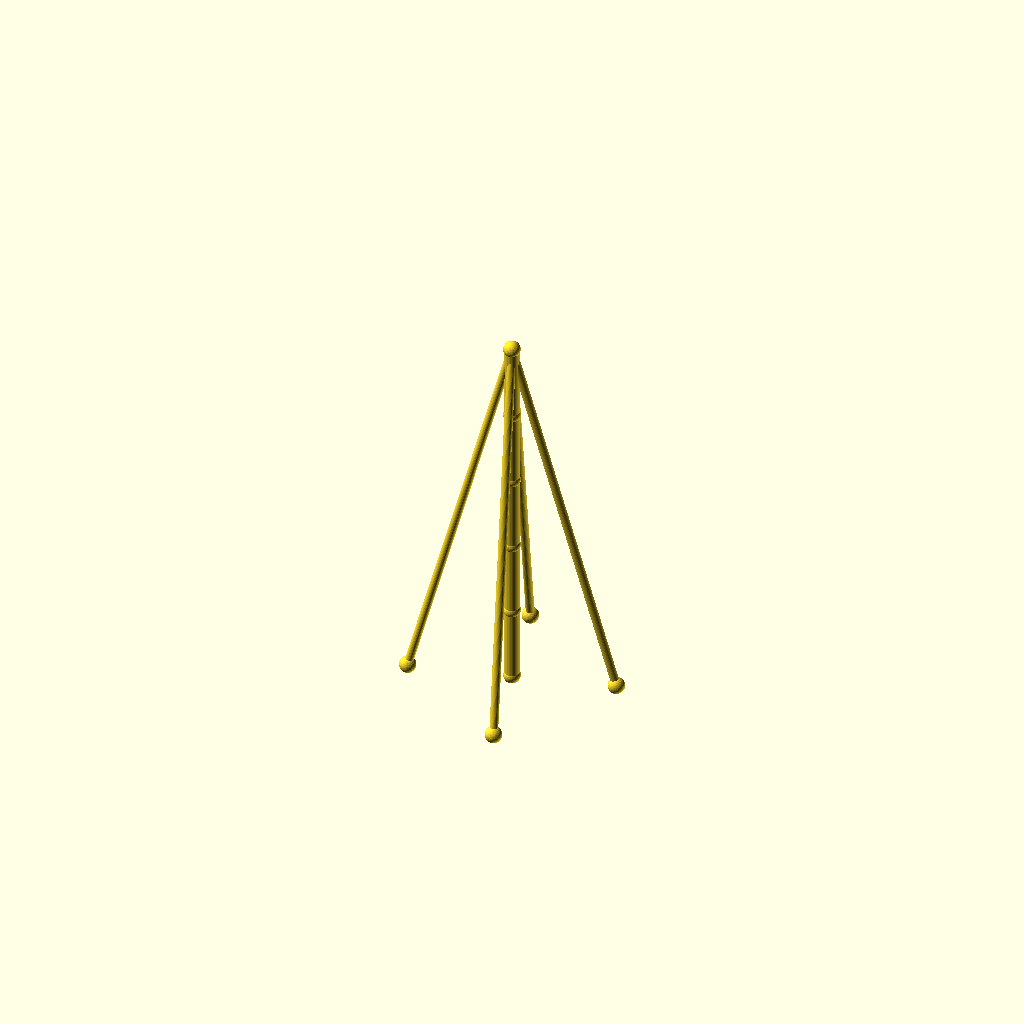
Cell 1: the model at its default parameters.
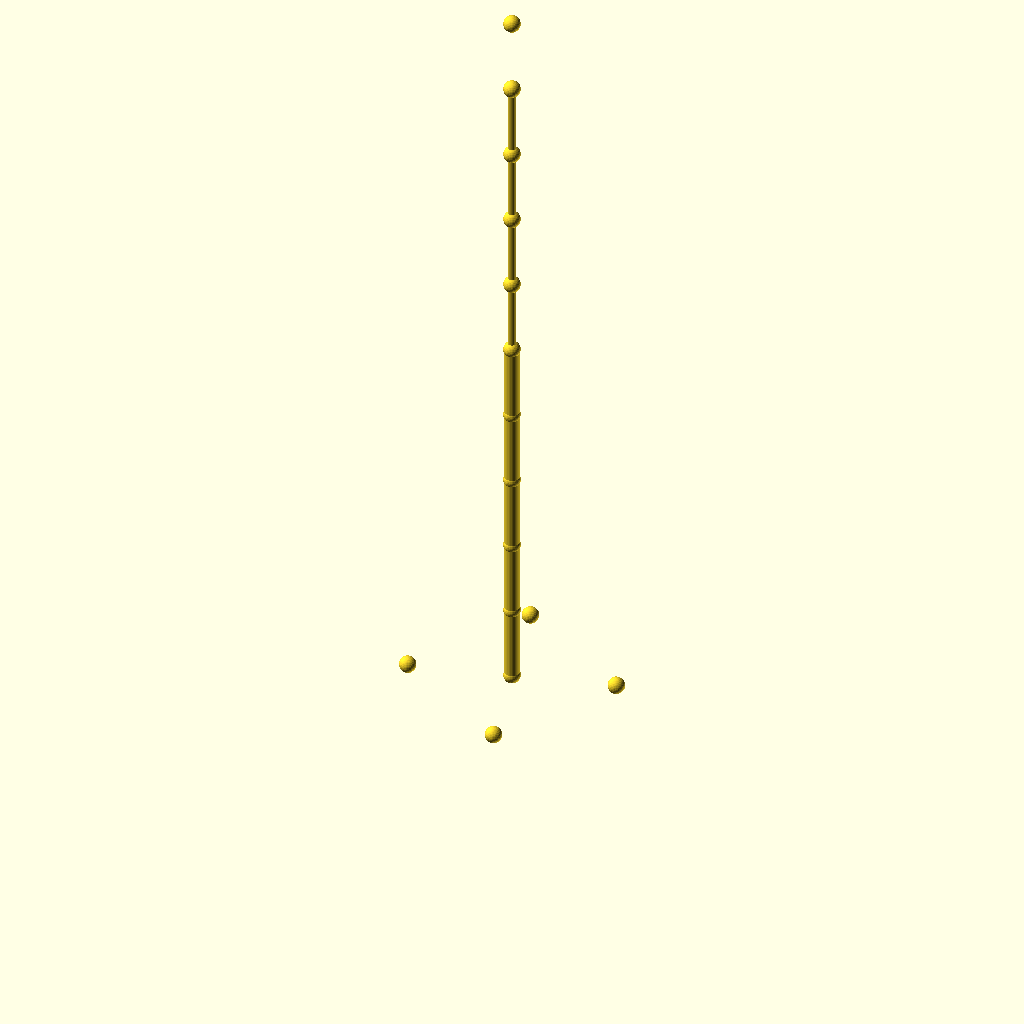
Cell 2: the same model with sections = 10.
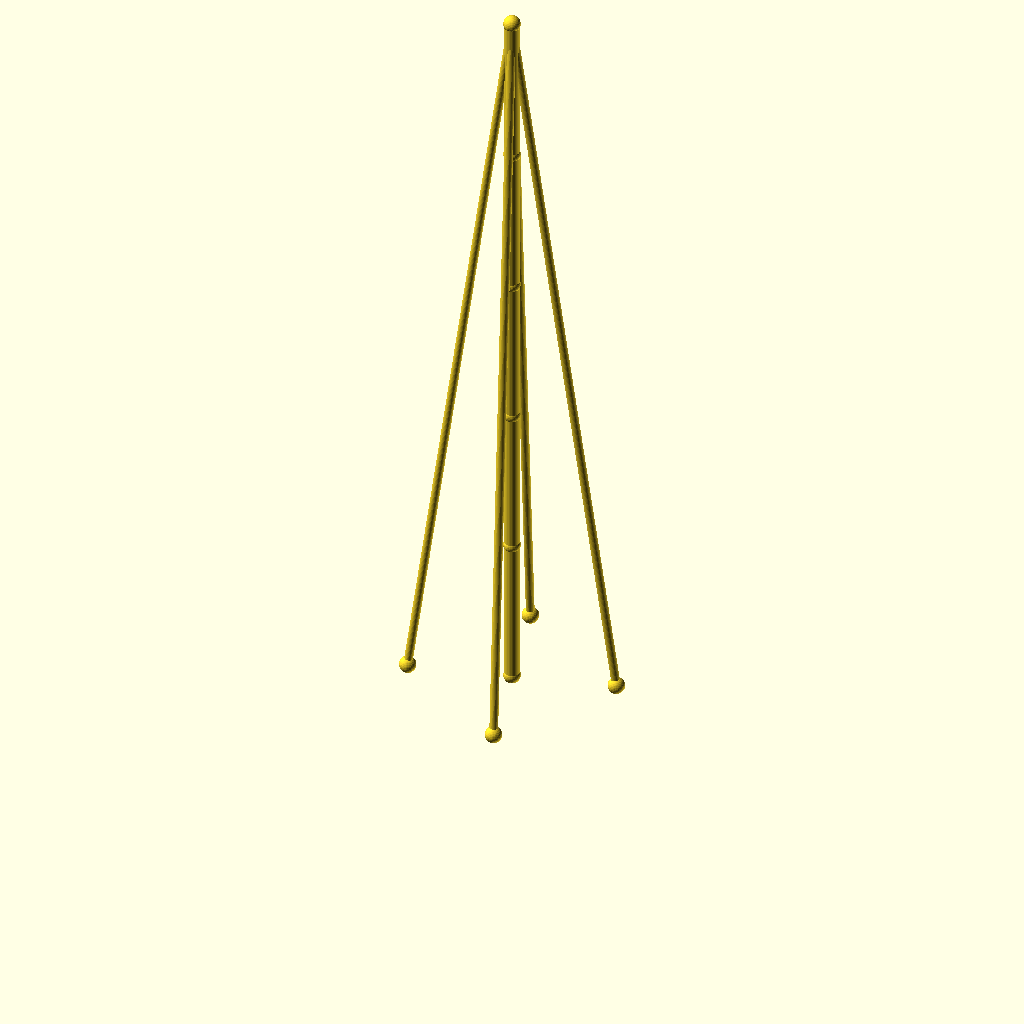
Cell 3 — seg_h set to 90, the other parameters unchanged.
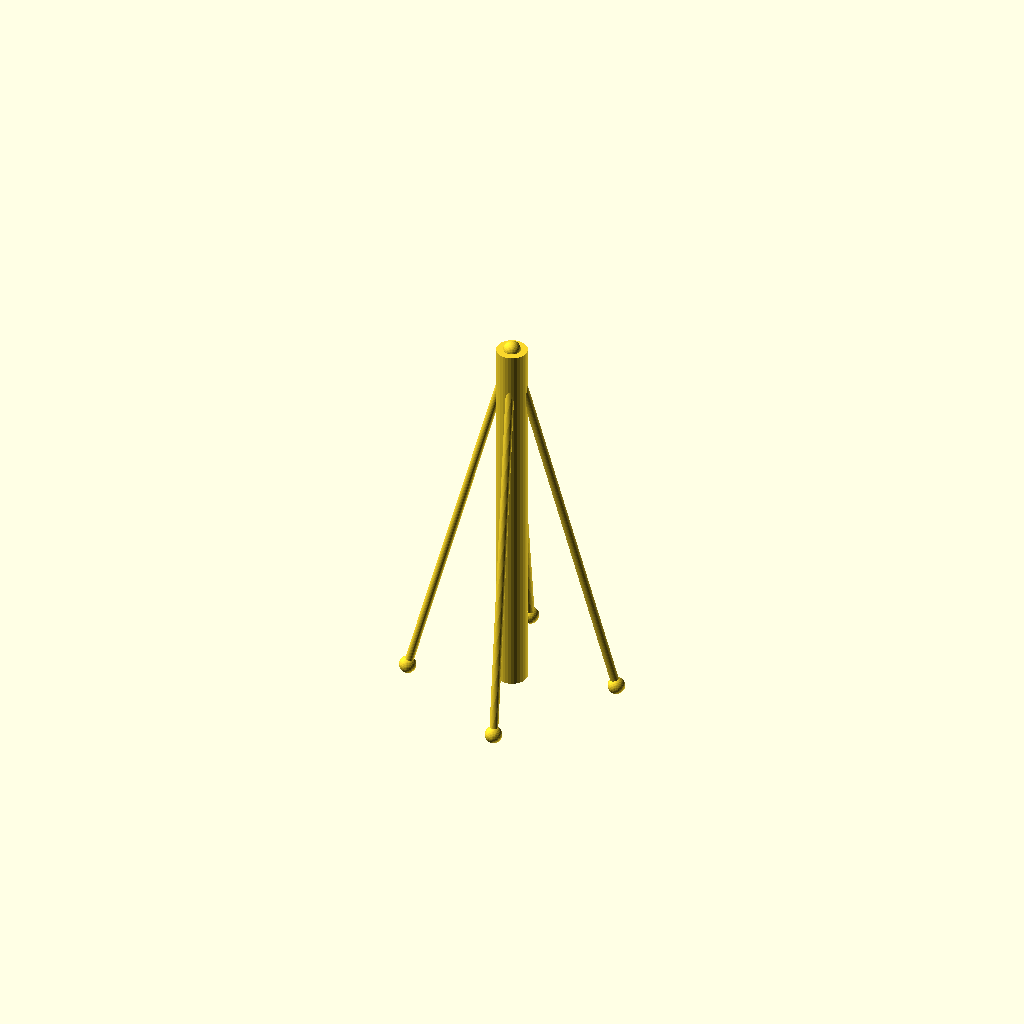
Cell 4 — mast_r set to 9, the other parameters unchanged.
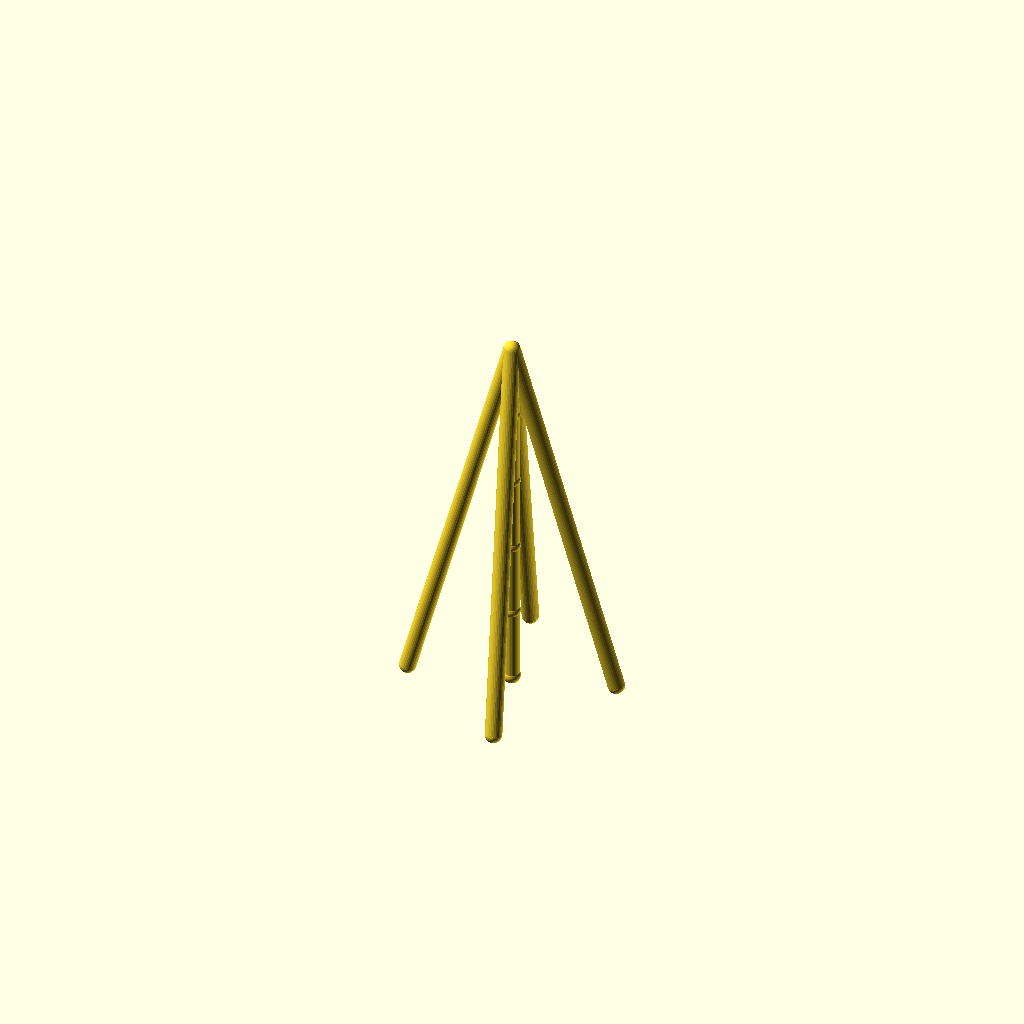
Cell 5: the same model with guy_r = 5.
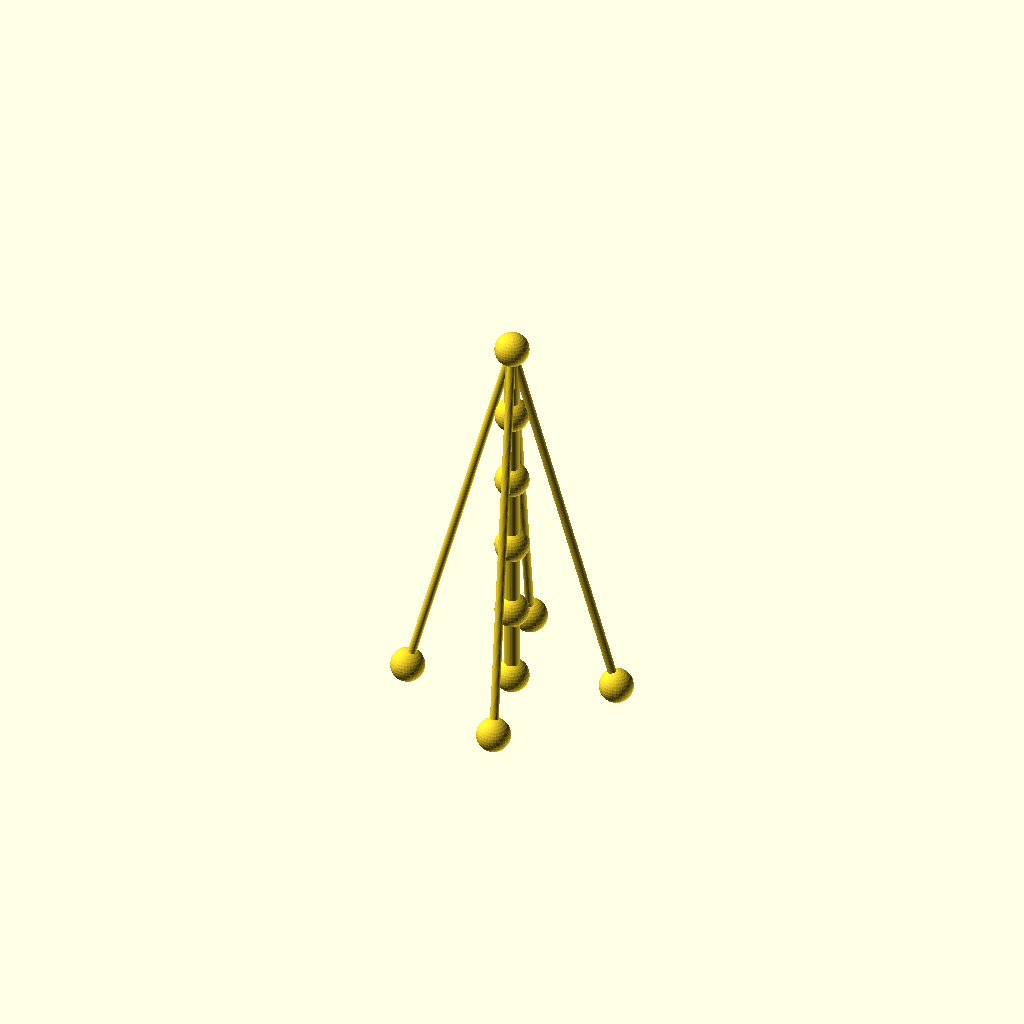
Cell 6 — joint_r set to 10, the other parameters unchanged.
One fixed orthographic camera (rotation 55°, 0°, 25°; colour scheme Cornfield) for every cell.
Source of the model, optional_data/data/wire2/guymasts/scene_0101.scad:
$fn = 32;

// ----------------------------------------------------------------------
// Guyed mast: 5 sections of 45 mm, 4 anchors on R60
// ----------------------------------------------------------------------

// --- parameters (mm) ---
sections = 5;             // number of mast sections
seg_h = 45;               // section height
mast_r = 4.5;             // mast member radius
guy_r = 2.5;              // guy wire radius
joint_r = 5;              // joint ball radius
anchors_n = 4;            // number of ground anchors
anchor_r = 60;            // anchor ring radius
anchor_step = 90;         // angle between anchors, degrees
anchor_a0 = 15;           // angle of the first anchor, degrees
tiers = 1;                // number of guy tiers
guy_h_5 = 225;            // guy tier height (section 5)

bbox_x = anchor_r * (cos(anchor_a0 + 0 * anchor_step) - cos(anchor_a0 + 2 * anchor_step)) + 2 * joint_r;  // overall X, joints included
bbox_y = anchor_r * (sin(anchor_a0 + 1 * anchor_step) - sin(anchor_a0 + 3 * anchor_step)) + 2 * joint_r;  // overall Y, joints included
bbox_z = sections * seg_h + 2 * joint_r;  // overall Z, joints included
mast_d = 2 * mast_r;  // mast trunk diameter
guy_d = 2 * guy_r;  // guy wire diameter
joint_d = 2 * joint_r;  // joint ball diameter
nodes = concat([for (i = [0 : sections]) [0, 0, i * seg_h]], [for (k = [0 : anchors_n - 1]) [anchor_r * cos(anchor_a0 + k * anchor_step), anchor_r * sin(anchor_a0 + k * anchor_step), 0]]);

module member(a, b, r) {
  /* round stock from joint a to joint b, ends buried in the joint balls */
  d = b - a;
  length = norm(d);
  translate(a) rotate([0, acos(d[2] / length), atan2(d[1], d[0])])
    cylinder(h = length, r = r);
}

module joint(p, r) {
  /* ball at the joint centre, fatter than every member meeting there */
  translate(p) sphere(r = r);
}

/* members - each call is one graph edge */
member(nodes[0], nodes[1], mast_r);
member(nodes[1], nodes[2], mast_r);
member(nodes[2], nodes[3], mast_r);
member(nodes[3], nodes[4], mast_r);
member(nodes[4], nodes[5], mast_r);
member(nodes[5], nodes[6], guy_r);
member(nodes[5], nodes[7], guy_r);
member(nodes[5], nodes[8], guy_r);
member(nodes[5], nodes[9], guy_r);

/* joint balls */
for (p = nodes) joint(p, joint_r);
Parameter table extracted from the source (name, type, default, range or options):
sections: number, default 5
seg_h: number, default 45
mast_r: number, default 4.5
guy_r: number, default 2.5
joint_r: number, default 5
anchors_n: number, default 4
anchor_r: number, default 60
anchor_step: number, default 90
anchor_a0: number, default 15
tiers: number, default 1
guy_h_5: number, default 225
